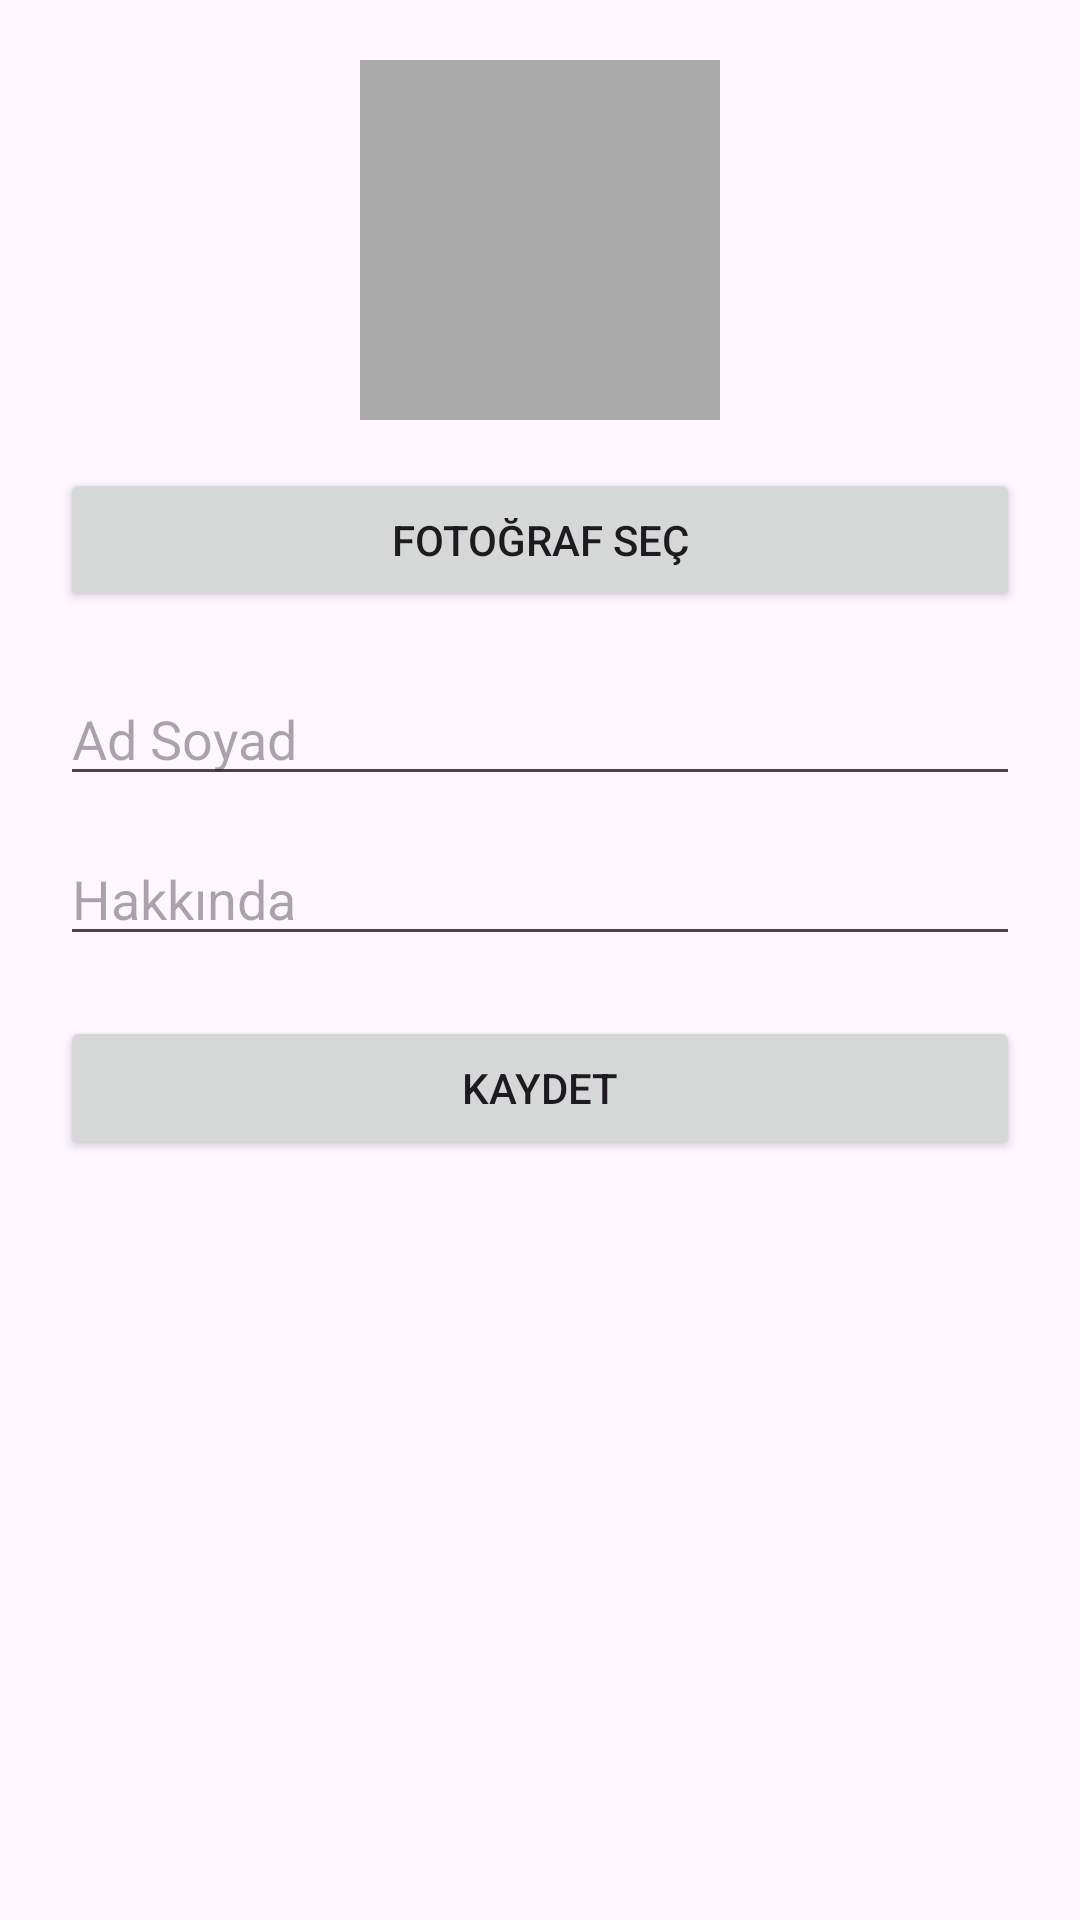

Layout XML and referenced resources for this Android screen:
<!-- AndroidManifest.xml: application theme Theme.Minglee -->
<!-- res/layout/activity_profile.xml -->
<?xml version="1.0" encoding="utf-8"?>
<ScrollView xmlns:android="http://schemas.android.com/apk/res/android"
    android:layout_width="match_parent"
    android:layout_height="match_parent"
    android:padding="20dp">

    <LinearLayout
        android:orientation="vertical"
        android:layout_width="match_parent"
        android:layout_height="wrap_content"
        android:gravity="center_horizontal">

        
        <ImageView
            android:id="@+id/profileImage"
            android:layout_width="120dp"
            android:layout_height="120dp"
            android:src="@drawable/ic_launcher_foreground"
            android:scaleType="centerCrop"
            android:background="@android:color/darker_gray"
            android:layout_marginBottom="16dp"/>

        
        <Button
            android:id="@+id/buttonSelectImage"
            android:text="Fotoğraf Seç"
            android:layout_width="match_parent"
            android:layout_height="wrap_content"
            android:layout_marginBottom="20dp"/>

        
        <EditText
            android:id="@+id/editName"
            android:hint="Ad Soyad"
            android:layout_width="match_parent"
            android:layout_height="wrap_content"
            android:layout_marginBottom="12dp"/>

        
        <EditText
            android:id="@+id/editBio"
            android:hint="Hakkında"
            android:layout_width="match_parent"
            android:layout_height="wrap_content"
            android:layout_marginBottom="20dp"/>

        
        <Button
            android:id="@+id/buttonSave"
            android:text="Kaydet"
            android:layout_width="match_parent"
            android:layout_height="wrap_content"/>
    </LinearLayout>
</ScrollView>
<!-- resources referenced by this layout -->
<resources>
  <style name="Theme.Minglee" parent="Theme.Material3.DayNight.NoActionBar">
          
      </style>
</resources>
